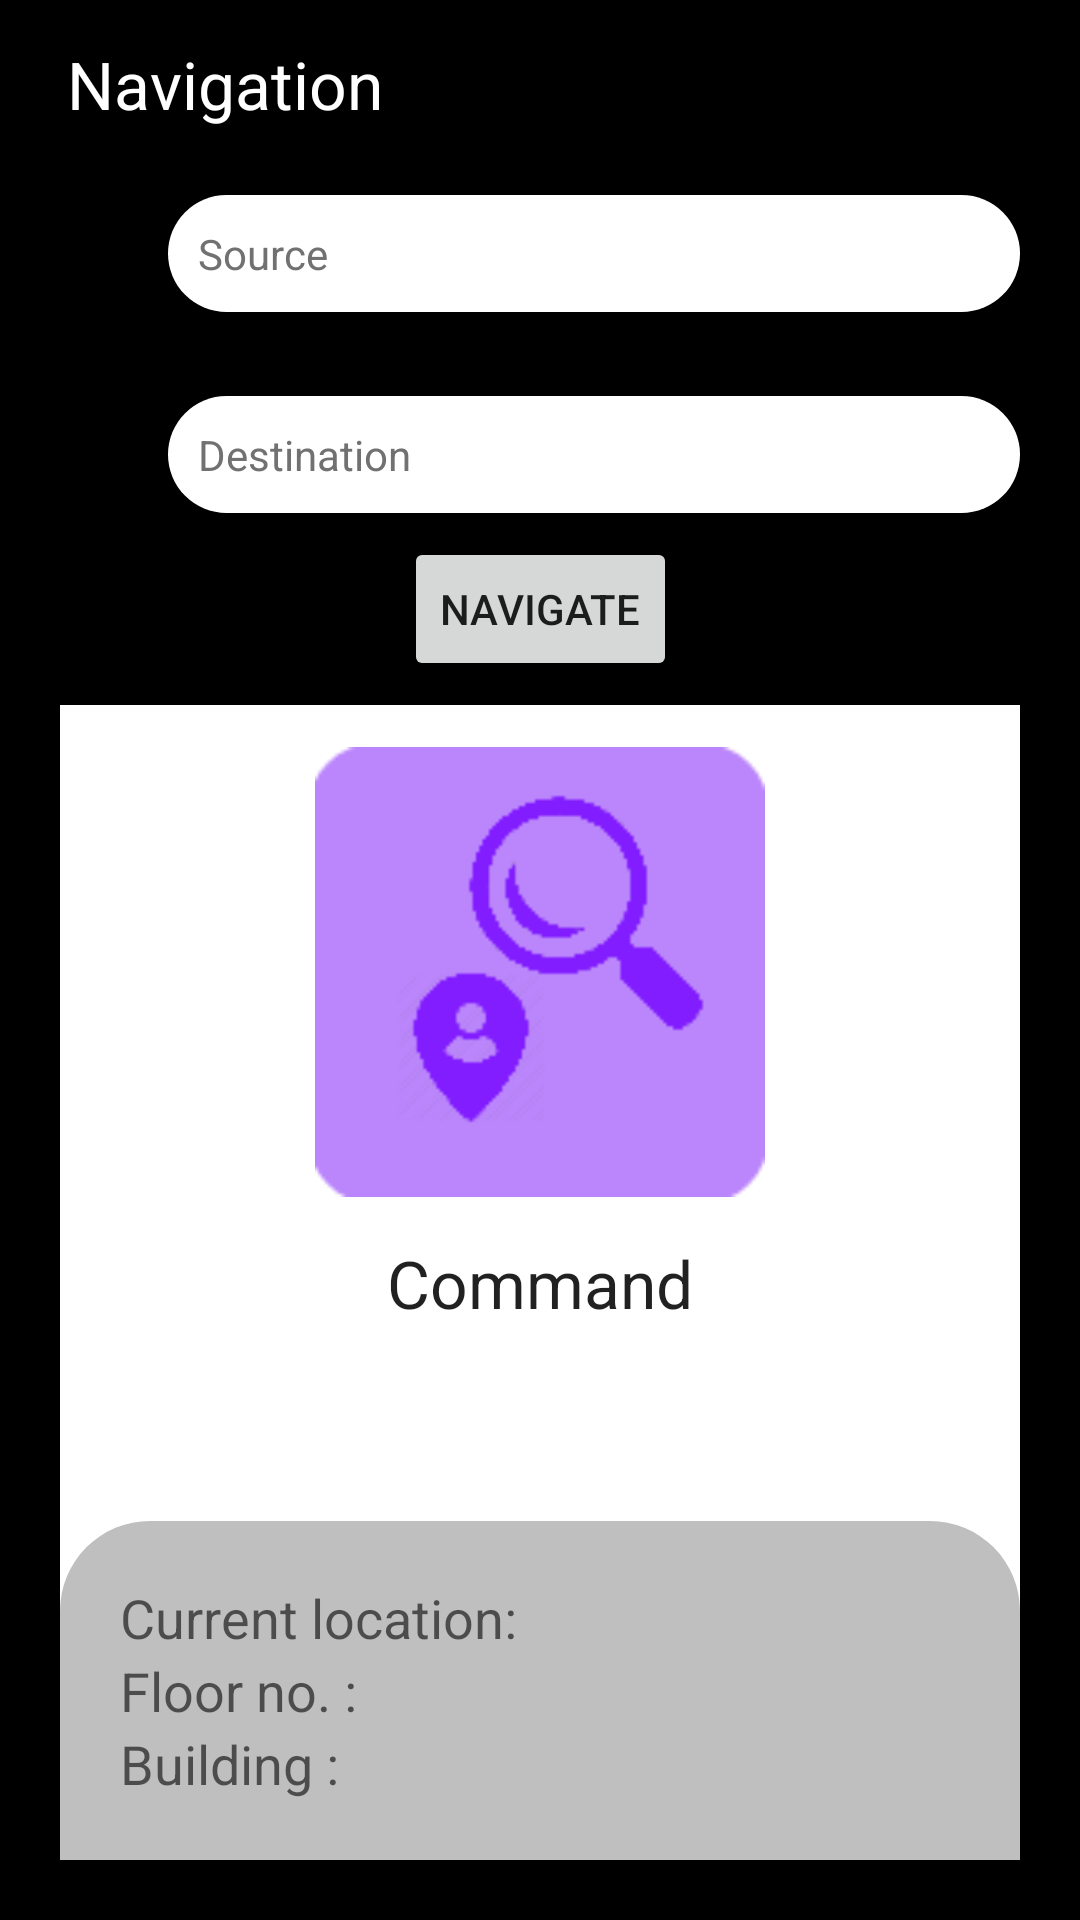

This screen was rendered from an Android layout file. Write that file and the resources it references.
<!-- AndroidManifest.xml: application theme Theme.WIPS -->
<!-- res/layout/activity_navigation.xml -->
<?xml version="1.0" encoding="utf-8"?>
<androidx.constraintlayout.widget.ConstraintLayout xmlns:android="http://schemas.android.com/apk/res/android"
    xmlns:app="http://schemas.android.com/apk/res-auto"
    xmlns:tools="http://schemas.android.com/tools"
    android:layout_width="match_parent"
    android:layout_height="match_parent"
    android:background="@color/black"
    android:padding="@dimen/box_inset_layout_padding"
    tools:context=".Activities.User.Navigation"
    tools:deviceIds="wear">

    <TextView
        android:id="@+id/textView4"
        android:layout_width="wrap_content"
        android:layout_height="wrap_content"
        android:layout_margin="10dp"
        android:text="@string/title_activity_navigation"
        android:textAppearance="@style/TextAppearance.AppCompat.Large"
        android:textColor="#FFFFFF"
        app:layout_constraintBottom_toTopOf="@+id/source"
        app:layout_constraintEnd_toEndOf="parent"
        app:layout_constraintHorizontal_bias="0.052"
        app:layout_constraintStart_toStartOf="parent"
        app:layout_constraintTop_toTopOf="parent"
        app:layout_constraintVertical_bias="0.219" />

    <androidx.constraintlayout.widget.ConstraintLayout
        android:id="@+id/constraintLayout"
        android:layout_width="0dp"
        android:layout_height="385dp"
        android:layout_margin="20dp"
        android:background="#FFFFFF"
        app:layout_constraintBottom_toBottomOf="parent"
        app:layout_constraintEnd_toEndOf="parent"
        app:layout_constraintHorizontal_bias="0.15"
        app:layout_constraintStart_toStartOf="parent"
        app:layout_constraintTop_toTopOf="parent"
        app:layout_constraintVertical_bias="1.0">

        <LinearLayout
            android:layout_width="0dp"
            android:layout_height="wrap_content"
            android:layout_marginTop="20dp"
            android:background="@drawable/half_bg"
            android:gravity="center_vertical"
            android:orientation="vertical"
            android:padding="20dp"
            app:layout_constraintBottom_toBottomOf="parent"
            app:layout_constraintEnd_toEndOf="parent"
            app:layout_constraintHorizontal_bias="0.0"
            app:layout_constraintStart_toStartOf="parent"
            app:layout_constraintTop_toBottomOf="@+id/cmd_txt"
            app:layout_constraintVertical_bias="1.0">

            <TextView
                android:id="@+id/txt_place"
                android:layout_width="match_parent"
                android:layout_height="wrap_content"
                android:text="Current location:"
                android:textAppearance="@style/TextAppearance.AppCompat.Medium" />

            <TextView
                android:id="@+id/txt_floor"
                android:layout_width="match_parent"
                android:layout_height="wrap_content"
                android:text="Floor no. :"
                android:textAppearance="@style/TextAppearance.AppCompat.Medium" />

            <TextView
                android:id="@+id/txt_building"
                android:layout_width="match_parent"
                android:layout_height="wrap_content"
                android:text="Building :"
                android:textAppearance="@style/TextAppearance.AppCompat.Medium" />
        </LinearLayout>

        <TextView
            android:id="@+id/cmd_txt"
            android:layout_width="wrap_content"
            android:layout_height="wrap_content"
            android:layout_margin="5dp"
            android:text="Command"
            android:textAppearance="@style/TextAppearance.AppCompat.Large"
            app:layout_constraintBottom_toBottomOf="parent"
            app:layout_constraintEnd_toEndOf="parent"
            app:layout_constraintStart_toStartOf="parent"
            app:layout_constraintTop_toTopOf="parent" />

        <ImageView
            android:id="@+id/cmd_img"
            android:layout_width="150dp"
            android:layout_height="150dp"
            app:layout_constraintBottom_toTopOf="@+id/cmd_txt"
            app:layout_constraintEnd_toEndOf="parent"
            app:layout_constraintHorizontal_bias="0.5"
            app:layout_constraintStart_toStartOf="parent"
            app:layout_constraintTop_toTopOf="parent"
            app:srcCompat="@drawable/cardfind" />
    </androidx.constraintlayout.widget.ConstraintLayout>

    <TextView
        android:id="@+id/source"
        android:layout_width="0dp"
        android:layout_height="wrap_content"
        android:layout_margin="20dp"
        android:background="@drawable/edit_text"
        android:ems="10"
        android:hint="Source"
        android:inputType="textPersonName"
        android:padding="10dp"
        android:textColor="@color/black"
        android:textColorHint="#717171"
        app:layout_constraintBottom_toTopOf="@+id/destination"
        app:layout_constraintEnd_toEndOf="parent"
        app:layout_constraintStart_toEndOf="@+id/imageView11"
        app:layout_constraintTop_toTopOf="parent"
        app:layout_constraintVertical_bias="0.846" />

    <TextView
        android:id="@+id/destination"
        android:layout_width="0dp"
        android:layout_height="wrap_content"
        android:layout_margin="20dp"
        android:background="@drawable/edit_text"
        android:ems="10"
        android:hint="Destination"
        android:inputType="textPersonName"
        android:padding="10dp"
        android:textColor="@color/black"
        android:textColorHint="#717171"
        app:layout_constraintBottom_toTopOf="@+id/constraintLayout"
        app:layout_constraintEnd_toEndOf="parent"
        app:layout_constraintStart_toEndOf="@+id/imageView12"
        app:layout_constraintTop_toTopOf="parent"
        app:layout_constraintVertical_bias="0.717" />

    <ImageView
        android:id="@+id/imageView11"
        android:layout_width="wrap_content"
        android:layout_height="wrap_content"
        android:layout_margin="20dp"
        app:layout_constraintBottom_toBottomOf="@+id/source"
        app:layout_constraintStart_toStartOf="parent"
        app:layout_constraintTop_toTopOf="@+id/source"
        app:layout_constraintVertical_bias="0.428"
        app:srcCompat="@android:drawable/presence_invisible" />

    <ImageView
        android:id="@+id/imageView12"
        android:layout_width="wrap_content"
        android:layout_height="wrap_content"
        android:layout_margin="20dp"
        app:layout_constraintBottom_toBottomOf="@+id/destination"
        app:layout_constraintStart_toStartOf="parent"
        app:layout_constraintTop_toTopOf="@+id/destination"
        app:srcCompat="@android:drawable/presence_invisible" />

    <Button
        android:id="@+id/navbtnnavigation"
        android:layout_width="wrap_content"
        android:layout_height="wrap_content"
        android:text="Navigate"
        app:layout_constraintBottom_toTopOf="@+id/constraintLayout"
        app:layout_constraintEnd_toEndOf="parent"
        app:layout_constraintHorizontal_bias="0.5"
        app:layout_constraintStart_toStartOf="parent"
        app:layout_constraintTop_toBottomOf="@+id/destination" />
</androidx.constraintlayout.widget.ConstraintLayout>
<!-- resources referenced by this layout -->
<resources>
  <color name="black">#FF000000</color>
  <!-- drawable cardfind: png bitmap (drawable-v24, 3457 bytes) -->
  <!-- drawable edit_text (drawable) -->
  <?xml version="1.0" encoding="utf-8"?>
  <shape xmlns:android="http://schemas.android.com/apk/res/android" android:id="@+id/listview_background_shape">
      <padding android:left="2dp"
          android:top="2dp"
          android:right="2dp"
          android:bottom="2dp" />
      <corners android:radius="20dp" />
      <solid android:color="#ffffff" />
  </shape>
  <!-- drawable half_bg (drawable) -->
  <?xml version="1.0" encoding="utf-8"?>
  <shape xmlns:android="http://schemas.android.com/apk/res/android" android:id="@+id/listview_background_shape">
      <padding android:left="2dp"
          android:top="2dp"
          android:right="2dp"
          android:bottom="2dp" />
      <corners android:topLeftRadius="30dp"
          android:topRightRadius="30dp"
          />
      <solid android:color="#BFBFBF" />
  </shape>
  <string name="title_activity_navigation">Navigation</string>
  <style name="Theme.WIPS" parent="Theme.MaterialComponents.DayNight.NoActionBar">
          
          <item name="colorPrimary">@color/purple_200</item>
          <item name="colorPrimaryVariant">@color/purple_700</item>
          <item name="colorOnPrimary">@color/black</item>
          
          <item name="colorSecondary">@color/teal_200</item>
          <item name="colorSecondaryVariant">@color/teal_700</item>
          <item name="colorOnSecondary">@color/black</item>
          
          <item name="android:statusBarColor" tools:targetApi="l">?attr/colorPrimaryVariant</item>
          
      </style>
  <color name="purple_200">#FFBB86FC</color>
  <color name="purple_700">#FF3700B3</color>
  <color name="teal_200">#FF03DAC5</color>
  <color name="teal_700">#FF018786</color>
</resources>
